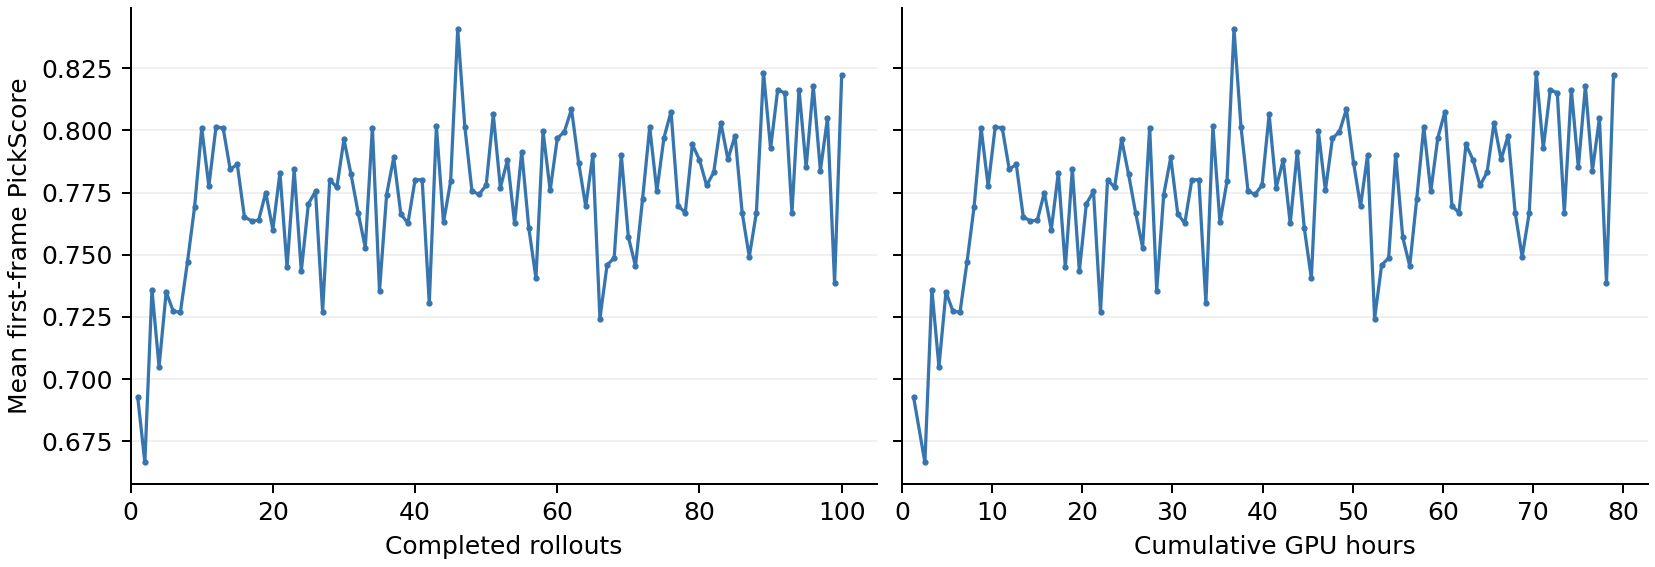

The data file committed next to this chart (first rows):
completed_rollouts, wall_gpu_hours, mean_first_frame_pickscore
1, 1.266, 0.6927
2, 2.518, 0.6666
3, 3.296, 0.7359
4, 4.077, 0.705
5, 4.857, 0.735
6, 5.637, 0.7272
7, 6.417, 0.727
8, 7.198, 0.7472
9, 7.979, 0.7693
10, 8.76, 0.8009
11, 9.54, 0.7776
12, 10.32, 0.8013
13, 11.1, 0.8011
14, 11.88, 0.7844
15, 12.66, 0.7863
16, 13.44, 0.7652
17, 14.22, 0.7636
18, 15, 0.7639
19, 15.77, 0.775
20, 16.55, 0.7602
21, 17.33, 0.783
22, 18.11, 0.7449
23, 18.89, 0.7844
24, 19.66, 0.7434
25, 20.44, 0.7705
26, 21.23, 0.7755
27, 22.01, 0.7271
28, 22.79, 0.7801
29, 23.57, 0.7771
30, 24.35, 0.7964
31, 25.13, 0.7823
32, 25.91, 0.7669
33, 26.69, 0.7529
34, 27.47, 0.8012
35, 28.25, 0.7355
36, 29.03, 0.7741
37, 29.81, 0.7891
38, 30.59, 0.7664
39, 31.37, 0.7627
40, 32.15, 0.7801
41, 32.93, 0.7802
42, 33.71, 0.7306
43, 34.49, 0.8016
44, 35.27, 0.763
45, 36.05, 0.7795
46, 36.83, 0.8407
47, 37.61, 0.8014
48, 38.39, 0.7756
49, 39.17, 0.7743
50, 39.94, 0.7779
51, 40.73, 0.8064
52, 41.51, 0.777
53, 42.29, 0.7881
54, 43.07, 0.7626
55, 43.86, 0.7915
56, 44.64, 0.7607
57, 45.42, 0.7405
58, 46.2, 0.7996
59, 46.98, 0.7759
60, 47.76, 0.7968
... 40 more rows
